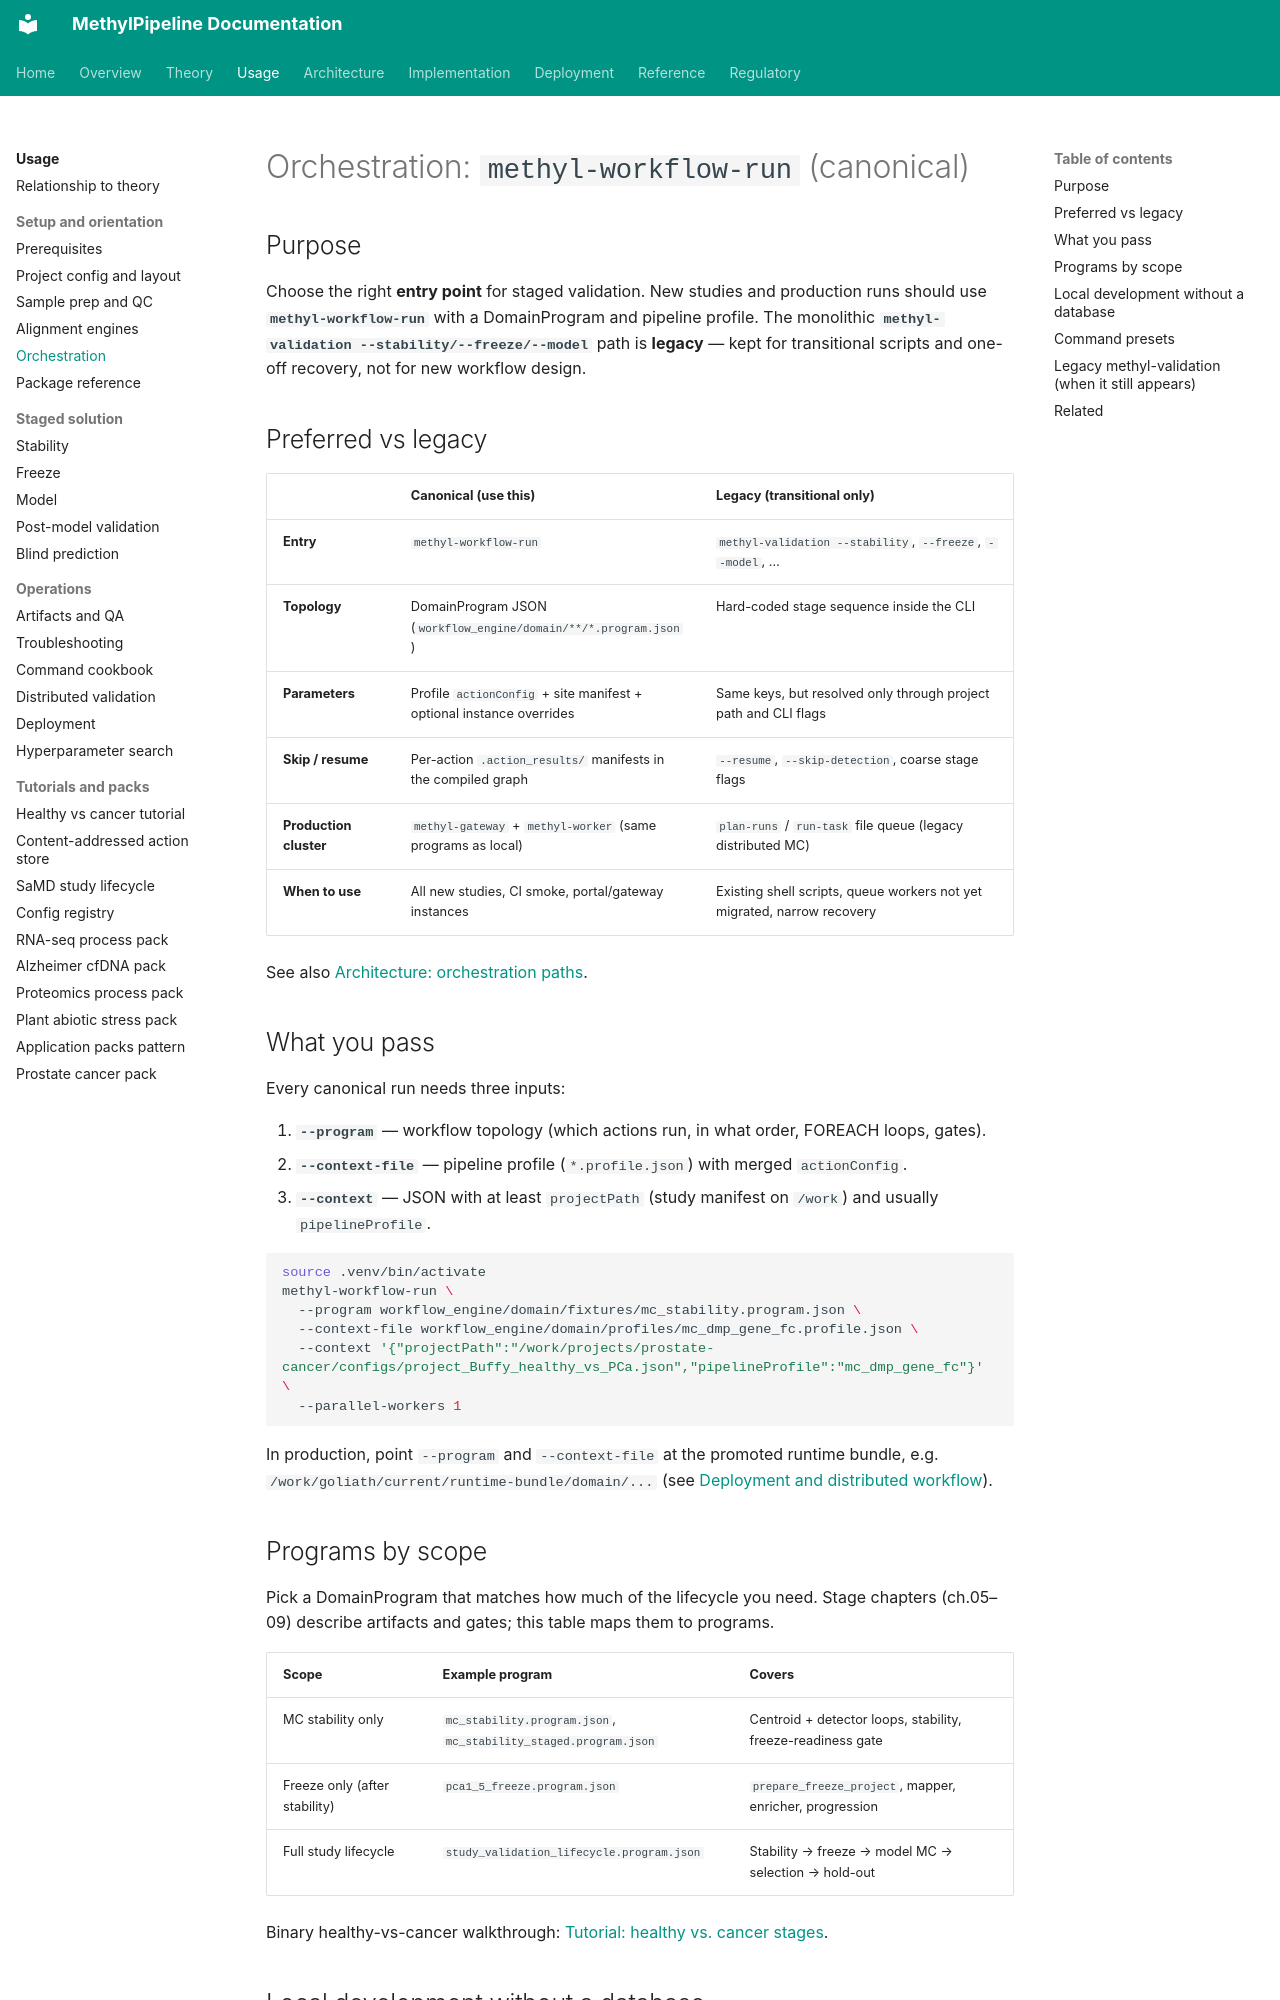

repository: Goliath-Research/GoliathWorkflow · page: usage/04-orchestration-workflow-run/index.html · generator: mkdocs

# Orchestration: `methyl-workflow-run` (canonical)

## Purpose

Choose the right **entry point** for staged validation. New studies and production runs should use **`methyl-workflow-run`** with a DomainProgram and pipeline profile. The monolithic **`methyl-validation --stability/--freeze/--model`** path is **legacy** — kept for transitional scripts and one-off recovery, not for new workflow design.

## Preferred vs legacy

| | **Canonical (use this)** | **Legacy (transitional only)** |
|--|--------------------------|--------------------------------|
| **Entry** | `methyl-workflow-run` | `methyl-validation --stability`, `--freeze`, `--model`, … |
| **Topology** | DomainProgram JSON (`workflow_engine/domain/**/*.program.json`) | Hard-coded stage sequence inside the CLI |
| **Parameters** | Profile `actionConfig` + site manifest + optional instance overrides | Same keys, but resolved only through project path and CLI flags |
| **Skip / resume** | Per-action `.action_results/` manifests in the compiled graph | `--resume`, `--skip-detection`, coarse stage flags |
| **Production cluster** | `methyl-gateway` + `methyl-worker` (same programs as local) | `plan-runs` / `run-task` file queue (legacy distributed MC) |
| **When to use** | All new studies, CI smoke, portal/gateway instances | Existing shell scripts, queue workers not yet migrated, narrow recovery |

See also [Architecture: orchestration paths](../architecture/orchestration-paths.md).

## What you pass

Every canonical run needs three inputs:

1. **`--program`** — workflow topology (which actions run, in what order, FOREACH loops, gates).
2. **`--context-file`** — pipeline profile (`*.profile.json`) with merged `actionConfig`.
3. **`--context`** — JSON with at least `projectPath` (study manifest on `/work`) and usually `pipelineProfile`.

```bash
source .venv/bin/activate
methyl-workflow-run \
  --program workflow_engine/domain/fixtures/mc_stability.program.json \
  --context-file workflow_engine/domain/profiles/mc_dmp_gene_fc.profile.json \
  --context '{"projectPath":"/work/projects/prostate-cancer/configs/project_Buffy_healthy_vs_PCa.json","pipelineProfile":"mc_dmp_gene_fc"}' \
  --parallel-workers 1
```

In production, point `--program` and `--context-file` at the promoted runtime bundle, e.g. `/work/goliath/current/runtime-bundle/domain/...` (see [Deployment and distributed workflow](14-deployment-and-distributed-workflow.md)).

## Programs by scope

Pick a DomainProgram that matches how much of the lifecycle you need. Stage chapters (ch.05–09) describe artifacts and gates; this table maps them to programs.

| Scope | Example program | Covers |
|-------|-----------------|--------|
| MC stability only | `mc_stability.program.json`, `mc_stability_staged.program.json` | Centroid + detector loops, stability, freeze-readiness gate |
| Freeze only (after stability) | `pca1_5_freeze.program.json` | `prepare_freeze_project`, mapper, enricher, progression |
| Full study lifecycle | `study_validation_lifecycle.program.json` | Stability → freeze → model MC → selection → hold-out |

Binary healthy-vs-cancer walkthrough: [Tutorial: healthy vs. cancer stages](16-tutorial-healthy-vs-cancer-stages.md).
